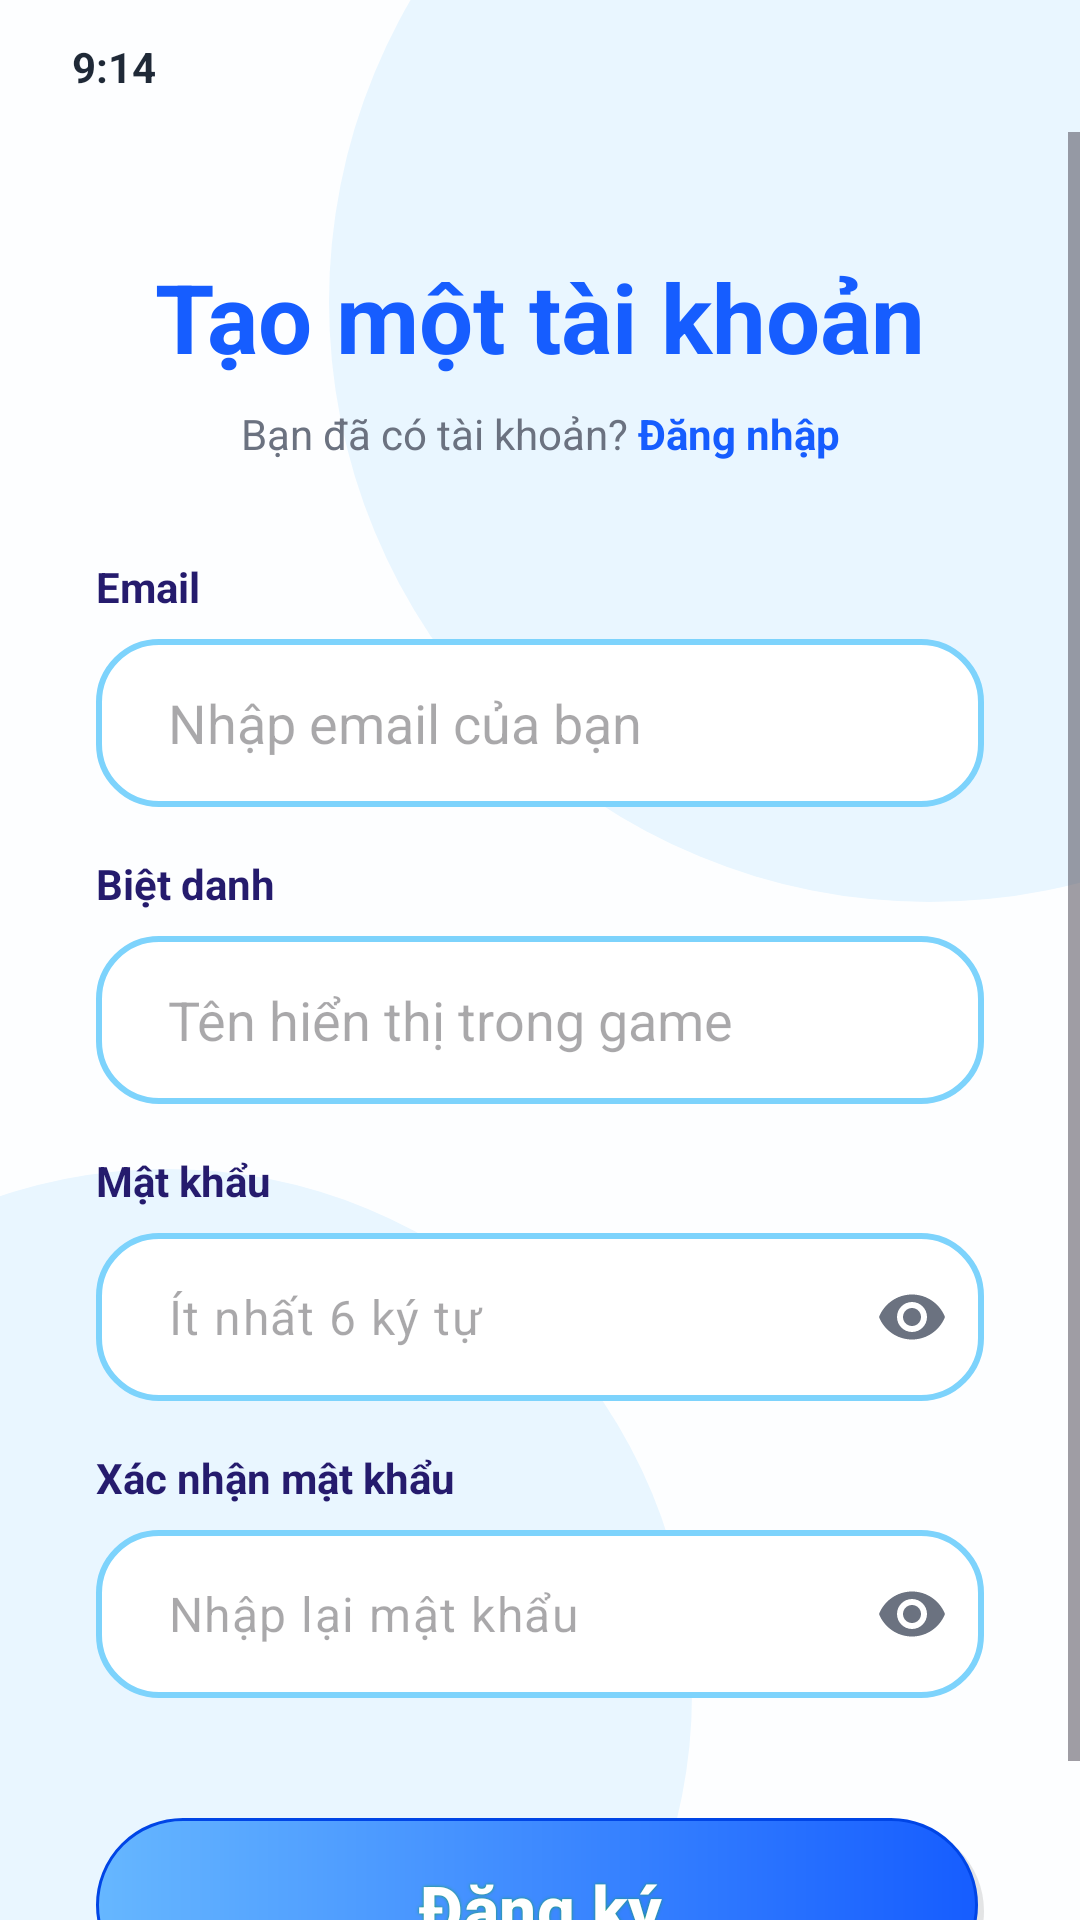

Android layout source for this screen:
<!-- AndroidManifest.xml: application theme Theme.GameHub -->
<!-- res/layout/activity_register.xml -->
<?xml version="1.0" encoding="utf-8"?>
<androidx.constraintlayout.widget.ConstraintLayout xmlns:android="http://schemas.android.com/apk/res/android"
    xmlns:app="http://schemas.android.com/apk/res-auto"
    xmlns:tools="http://schemas.android.com/tools"
    android:layout_width="match_parent"
    android:layout_height="match_parent"
    android:background="@color/gh_bg_screen">

    
    <View
        android:id="@+id/glow_top_right"
        android:layout_width="400dp"
        android:layout_height="400dp"
        android:layout_marginEnd="-150dp"
        android:layout_marginTop="-100dp"
        android:background="@drawable/bg_screen_glow_light_blue"
        app:layout_constraintEnd_toEndOf="parent"
        app:layout_constraintTop_toTopOf="parent" />

    <View
        android:id="@+id/glow_bottom_left"
        android:layout_width="350dp"
        android:layout_height="350dp"
        android:layout_marginStart="-120dp"
        android:layout_marginBottom="-100dp"
        android:background="@drawable/bg_screen_glow_light_blue"
        app:layout_constraintBottom_toBottomOf="parent"
        app:layout_constraintStart_toStartOf="parent" />

    
    <androidx.constraintlayout.widget.ConstraintLayout
        android:id="@+id/statusBarMock"
        android:layout_width="match_parent"
        android:layout_height="44dp"
        android:paddingHorizontal="24dp"
        app:layout_constraintTop_toTopOf="parent">
        <TextView
            android:layout_width="wrap_content"
            android:layout_height="wrap_content"
            android:text="9:14"
            android:textColor="#1F2937"
            android:textSize="14sp"
            android:textStyle="bold"
            app:layout_constraintBottom_toBottomOf="parent"
            app:layout_constraintStart_toStartOf="parent"
            app:layout_constraintTop_toTopOf="parent" />
    </androidx.constraintlayout.widget.ConstraintLayout>

    <ScrollView
        android:layout_width="match_parent"
        android:layout_height="0dp"
        android:fillViewport="true"
        app:layout_constraintBottom_toBottomOf="parent"
        app:layout_constraintTop_toBottomOf="@id/statusBarMock">

        <androidx.constraintlayout.widget.ConstraintLayout
            android:layout_width="match_parent"
            android:layout_height="wrap_content"
            android:paddingHorizontal="32dp"
            android:paddingBottom="32dp">

            <TextView
                android:id="@+id/tvTitle"
                android:layout_width="wrap_content"
                android:layout_height="wrap_content"
                android:layout_marginTop="40dp"
                android:text="Tạo một tài khoản"
                android:textColor="#165DFF"
                android:textSize="32sp"
                android:textStyle="bold"
                app:layout_constraintEnd_toEndOf="parent"
                app:layout_constraintStart_toStartOf="parent"
                app:layout_constraintTop_toTopOf="parent" />

            
            <LinearLayout
                android:id="@+id/llLoginLink"
                android:layout_width="wrap_content"
                android:layout_height="wrap_content"
                android:layout_marginTop="8dp"
                android:orientation="horizontal"
                app:layout_constraintEnd_toEndOf="parent"
                app:layout_constraintStart_toStartOf="parent"
                app:layout_constraintTop_toBottomOf="@id/tvTitle">

                <TextView
                    android:layout_width="wrap_content"
                    android:layout_height="wrap_content"
                    android:text="Bạn đã có tài khoản? "
                    android:textColor="#6B7280" />

                <TextView
                    android:id="@+id/tvLogin"
                    android:layout_width="wrap_content"
                    android:layout_height="wrap_content"
                    android:text="Đăng nhập"
                    android:textColor="#165DFF"
                    android:textStyle="bold" />
            </LinearLayout>

            
            <TextView
                android:id="@+id/tvEmailLabel"
                android:layout_width="wrap_content"
                android:layout_height="wrap_content"
                android:layout_marginTop="32dp"
                android:text="Email"
                android:textColor="#251B6D"
                android:textSize="14sp"
                android:textStyle="bold"
                app:layout_constraintStart_toStartOf="parent"
                app:layout_constraintTop_toBottomOf="@+id/llLoginLink" />

            <EditText
                android:id="@+id/etEmail"
                android:layout_width="match_parent"
                android:layout_height="56dp"
                android:layout_marginTop="8dp"
                android:background="@drawable/bg_input_login"
                android:hint="Nhập email của bạn"
                android:inputType="textEmailAddress"
                android:paddingHorizontal="24dp"
                android:textColor="#1F2937"
                app:layout_constraintTop_toBottomOf="@+id/tvEmailLabel" />

            
            <TextView
                android:id="@+id/tvNicknameLabel"
                android:layout_width="wrap_content"
                android:layout_height="wrap_content"
                android:layout_marginTop="16dp"
                android:text="Biệt danh"
                android:textColor="#251B6D"
                android:textSize="14sp"
                android:textStyle="bold"
                app:layout_constraintStart_toStartOf="parent"
                app:layout_constraintTop_toBottomOf="@+id/etEmail" />

            <EditText
                android:id="@+id/etNickname"
                android:layout_width="match_parent"
                android:layout_height="56dp"
                android:layout_marginTop="8dp"
                android:background="@drawable/bg_input_login"
                android:hint="Tên hiển thị trong game"
                android:paddingHorizontal="24dp"
                android:textColor="#1F2937"
                app:layout_constraintTop_toBottomOf="@+id/tvNicknameLabel" />

            
            <TextView
                android:id="@+id/tvPasswordLabel"
                android:layout_width="wrap_content"
                android:layout_height="wrap_content"
                android:layout_marginTop="16dp"
                android:text="Mật khẩu"
                android:textColor="#251B6D"
                android:textSize="14sp"
                android:textStyle="bold"
                app:layout_constraintStart_toStartOf="parent"
                app:layout_constraintTop_toBottomOf="@+id/etNickname" />

            <com.google.android.material.textfield.TextInputLayout
                android:id="@+id/tilPassword"
                android:layout_width="match_parent"
                android:layout_height="wrap_content"
                android:layout_marginTop="8dp"
                app:hintEnabled="false"
                app:passwordToggleEnabled="true"
                app:passwordToggleTint="#6B7280"
                app:layout_constraintTop_toBottomOf="@+id/tvPasswordLabel">

                <com.google.android.material.textfield.TextInputEditText
                    android:id="@+id/etPassword"
                    android:layout_width="match_parent"
                    android:layout_height="56dp"
                    android:background="@drawable/bg_input_login"
                    android:hint="Ít nhất 6 ký tự"
                    android:inputType="textPassword"
                    android:paddingHorizontal="24dp" />

            </com.google.android.material.textfield.TextInputLayout>

            
            <TextView
                android:id="@+id/tvConfirmPasswordLabel"
                android:layout_width="wrap_content"
                android:layout_height="wrap_content"
                android:layout_marginTop="16dp"
                android:text="Xác nhận mật khẩu"
                android:textColor="#251B6D"
                android:textSize="14sp"
                android:textStyle="bold"
                app:layout_constraintStart_toStartOf="parent"
                app:layout_constraintTop_toBottomOf="@+id/tilPassword" />

            <com.google.android.material.textfield.TextInputLayout
                android:id="@+id/tilConfirmPassword"
                android:layout_width="match_parent"
                android:layout_height="wrap_content"
                android:layout_marginTop="8dp"
                app:hintEnabled="false"
                app:passwordToggleEnabled="true"
                app:passwordToggleTint="#6B7280"
                app:layout_constraintTop_toBottomOf="@+id/tvConfirmPasswordLabel">

                <com.google.android.material.textfield.TextInputEditText
                    android:id="@+id/etConfirmPassword"
                    android:layout_width="match_parent"
                    android:layout_height="56dp"
                    android:background="@drawable/bg_input_login"
                    android:hint="Nhập lại mật khẩu"
                    android:inputType="textPassword"
                    android:paddingHorizontal="24dp" />

            </com.google.android.material.textfield.TextInputLayout>

            
            <android.widget.Button
                android:id="@+id/btnRegister"
                android:layout_width="match_parent"
                android:layout_height="60dp"
                android:layout_marginTop="40dp"
                android:background="@drawable/bg_button_primary_blue"
                android:text="Đăng ký"
                android:textAllCaps="false"
                android:textColor="@color/white"
                android:textSize="22sp"
                android:textStyle="bold"
                android:shadowColor="#16A34A"
                android:shadowDx="0"
                android:shadowDy="0"
                android:shadowRadius="2"
                app:layout_constraintTop_toBottomOf="@+id/tilConfirmPassword" />

        </androidx.constraintlayout.widget.ConstraintLayout>
    </ScrollView>

</androidx.constraintlayout.widget.ConstraintLayout>
<!-- resources referenced by this layout -->
<resources>
  <color name="gh_bg_screen">#FFFDFEFF</color>
  <color name="white">#FFFFFFFF</color>
  <!-- drawable bg_button_primary_blue (drawable) -->
  <?xml version="1.0" encoding="utf-8"?>
  <layer-list xmlns:android="http://schemas.android.com/apk/res/android">
      
      <item android:left="2dp" android:top="2dp">
          <shape>
              <solid android:color="#1A000000" />
              <corners android:radius="40dp" />
          </shape>
      </item>
      
      <item android:bottom="2dp" android:right="2dp">
          <ripple android:color="#20FFFFFF">
              <item>
                  <shape android:shape="rectangle">
                      <gradient
                          android:angle="0"
                          android:startColor="#66B7FF"
                          android:endColor="#165DFF"
                          android:type="linear" />
                      <corners android:radius="40dp" />
                      <stroke
                          android:width="1dp"
                          android:color="#0045E6" />
                  </shape>
              </item>
          </ripple>
      </item>
  </layer-list>
  <!-- drawable bg_input_login (drawable) -->
  <?xml version="1.0" encoding="utf-8"?>
  <shape xmlns:android="http://schemas.android.com/apk/res/android">
      <solid android:color="@color/white" />
      <stroke
          android:width="2dp"
          android:color="#7DD3FC" />
      <corners android:radius="20dp" />
  </shape>
  <!-- drawable bg_screen_glow_light_blue (drawable) -->
  <?xml version="1.0" encoding="utf-8"?>
  <shape xmlns:android="http://schemas.android.com/apk/res/android" android:shape="oval">
      <solid android:color="@color/gh_glow_light_blue" />
  </shape>
  <style name="Theme.GameHub" parent="Base.Theme.GameHub" />
  <color name="gh_glow_light_blue">#E9F6FF</color>
  <style name="Base.Theme.GameHub" parent="Theme.Material3.DayNight.NoActionBar">
          
          
          <item name="buttonStyle">@style/Widget.GameHub.Button</item>
          <item name="android:buttonStyle">@style/Widget.GameHub.Button</item>
      </style>
  <style name="Widget.GameHub.Button" parent="Widget.Material3.Button">
          <item name="android:textAllCaps">false</item>
          <item name="android:backgroundTint">@null</item>
          <item name="backgroundTint">@null</item>
      </style>
</resources>
